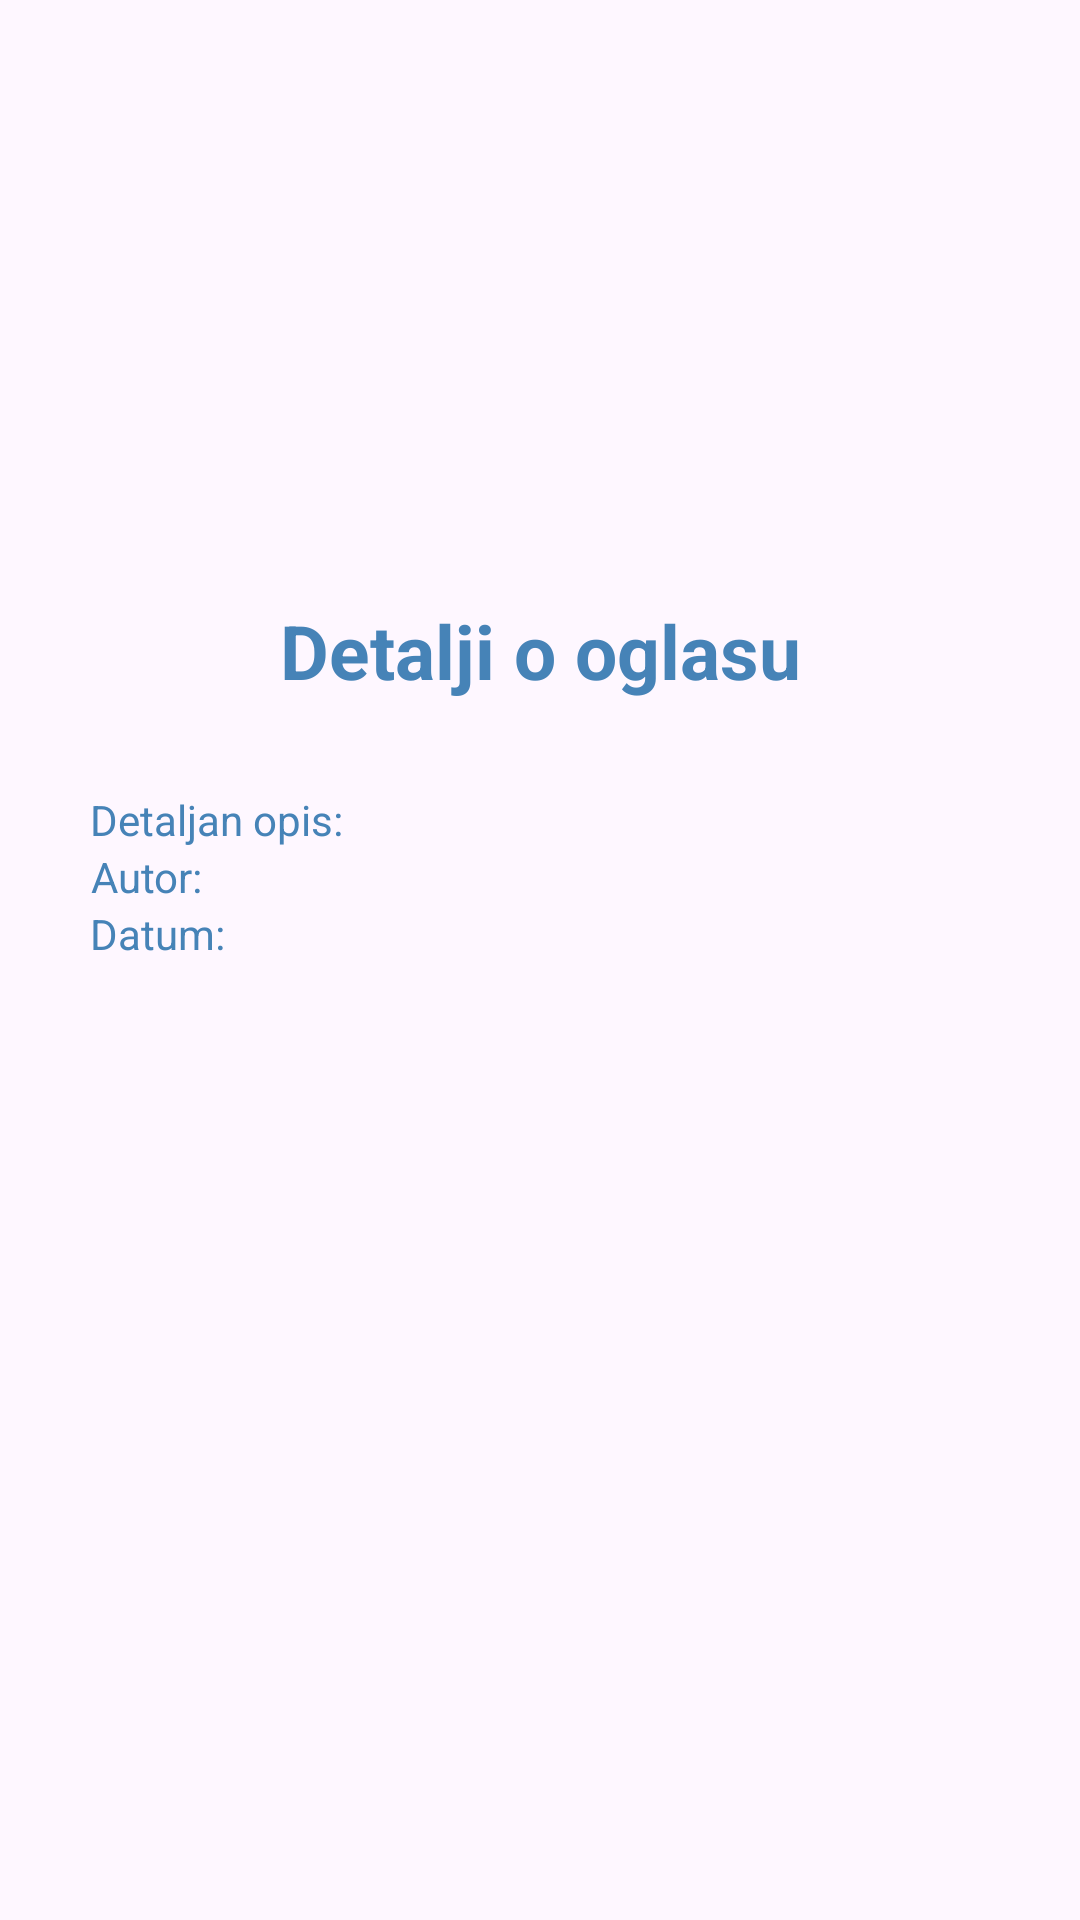

Write the Android layout XML for this screen, with the resource values it uses.
<!-- AndroidManifest.xml: application theme Theme.IspitOkt2024 -->
<!-- res/layout/activity_detalji.xml -->
<?xml version="1.0" encoding="utf-8"?>
<androidx.constraintlayout.widget.ConstraintLayout xmlns:android="http://schemas.android.com/apk/res/android"
    xmlns:app="http://schemas.android.com/apk/res-auto"
    xmlns:tools="http://schemas.android.com/tools"
    android:id="@+id/main"
    android:layout_width="match_parent"
    android:paddingHorizontal="30dp"
    android:layout_marginVertical="20dp"
    android:layout_height="wrap_content"
app:flow_horizontalAlign="center"
    tools:context=".DetaljiActivity">

    <TextView
        android:id="@+id/tvNaslov"
        android:textStyle="bold"
        android:layout_marginTop="200dp"
        android:layout_width="match_parent"
        android:layout_height="wrap_content"
        app:layout_constraintTop_toTopOf="parent"
        app:layout_constraintStart_toStartOf="parent"
        android:text="Detalji o oglasu"
        android:textColor="@color/blue"
        android:textSize="25dp"
        android:textAlignment="center"
        android:paddingBottom="30dp"
        />

    <TextView
        android:id="@+id/labelDetaljanOpis"
        android:textColor="@color/blue"
        android:text="Detaljan opis:"
        android:textAlignment="center"
        android:layout_width="wrap_content"
        android:layout_height="wrap_content"
        app:layout_constraintStart_toStartOf="parent"
        app:layout_constraintTop_toBottomOf="@id/tvNaslov"/>
    <TextView
    android:id="@+id/tvDetaljanOpis"
        android:paddingStart="12dp"
    android:textAlignment="center"
    android:layout_width="wrap_content"
    android:layout_height="wrap_content"
    app:layout_constraintStart_toEndOf="@id/labelDetaljanOpis"
    app:layout_constraintTop_toBottomOf="@id/tvNaslov"/>
    <TextView
        android:id="@+id/labelAutor"

        android:textColor="@color/blue"
        android:text="Autor:"
        android:textAlignment="center"
        android:layout_width="wrap_content"
        android:layout_height="wrap_content"
        app:layout_constraintTop_toBottomOf="@id/tvDetaljanOpis"
        app:layout_constraintStart_toStartOf="parent"/>
    <TextView
        android:id="@+id/tvAutor"
        android:paddingStart="12dp"

        android:layout_width="wrap_content"
        android:layout_height="wrap_content"
        app:layout_constraintTop_toBottomOf="@id/tvDetaljanOpis"
        app:layout_constraintStart_toEndOf="@id/labelAutor"/>

    <TextView
        android:id="@+id/labelDatum"
        android:textColor="@color/blue"
        android:text="Datum:"
        android:layout_width="wrap_content"
        android:layout_height="wrap_content"
        app:layout_constraintTop_toBottomOf="@id/tvAutor"
        app:layout_constraintStart_toStartOf="parent"/>
    <TextView
        android:id="@+id/tvDatum"
        android:paddingStart="12dp"

        android:layout_width="wrap_content"
        android:layout_height="wrap_content"
        app:layout_constraintTop_toBottomOf="@id/tvAutor"
        app:layout_constraintStart_toEndOf="@id/labelDatum"/>

</androidx.constraintlayout.widget.ConstraintLayout>
<!-- resources referenced by this layout -->
<resources>
  <color name="blue">#4683B7</color>
  <style name="Theme.IspitOkt2024" parent="Base.Theme.IspitOkt2024" />
  <style name="Base.Theme.IspitOkt2024" parent="Theme.Material3.DayNight.NoActionBar">
          
          
      </style>
</resources>
